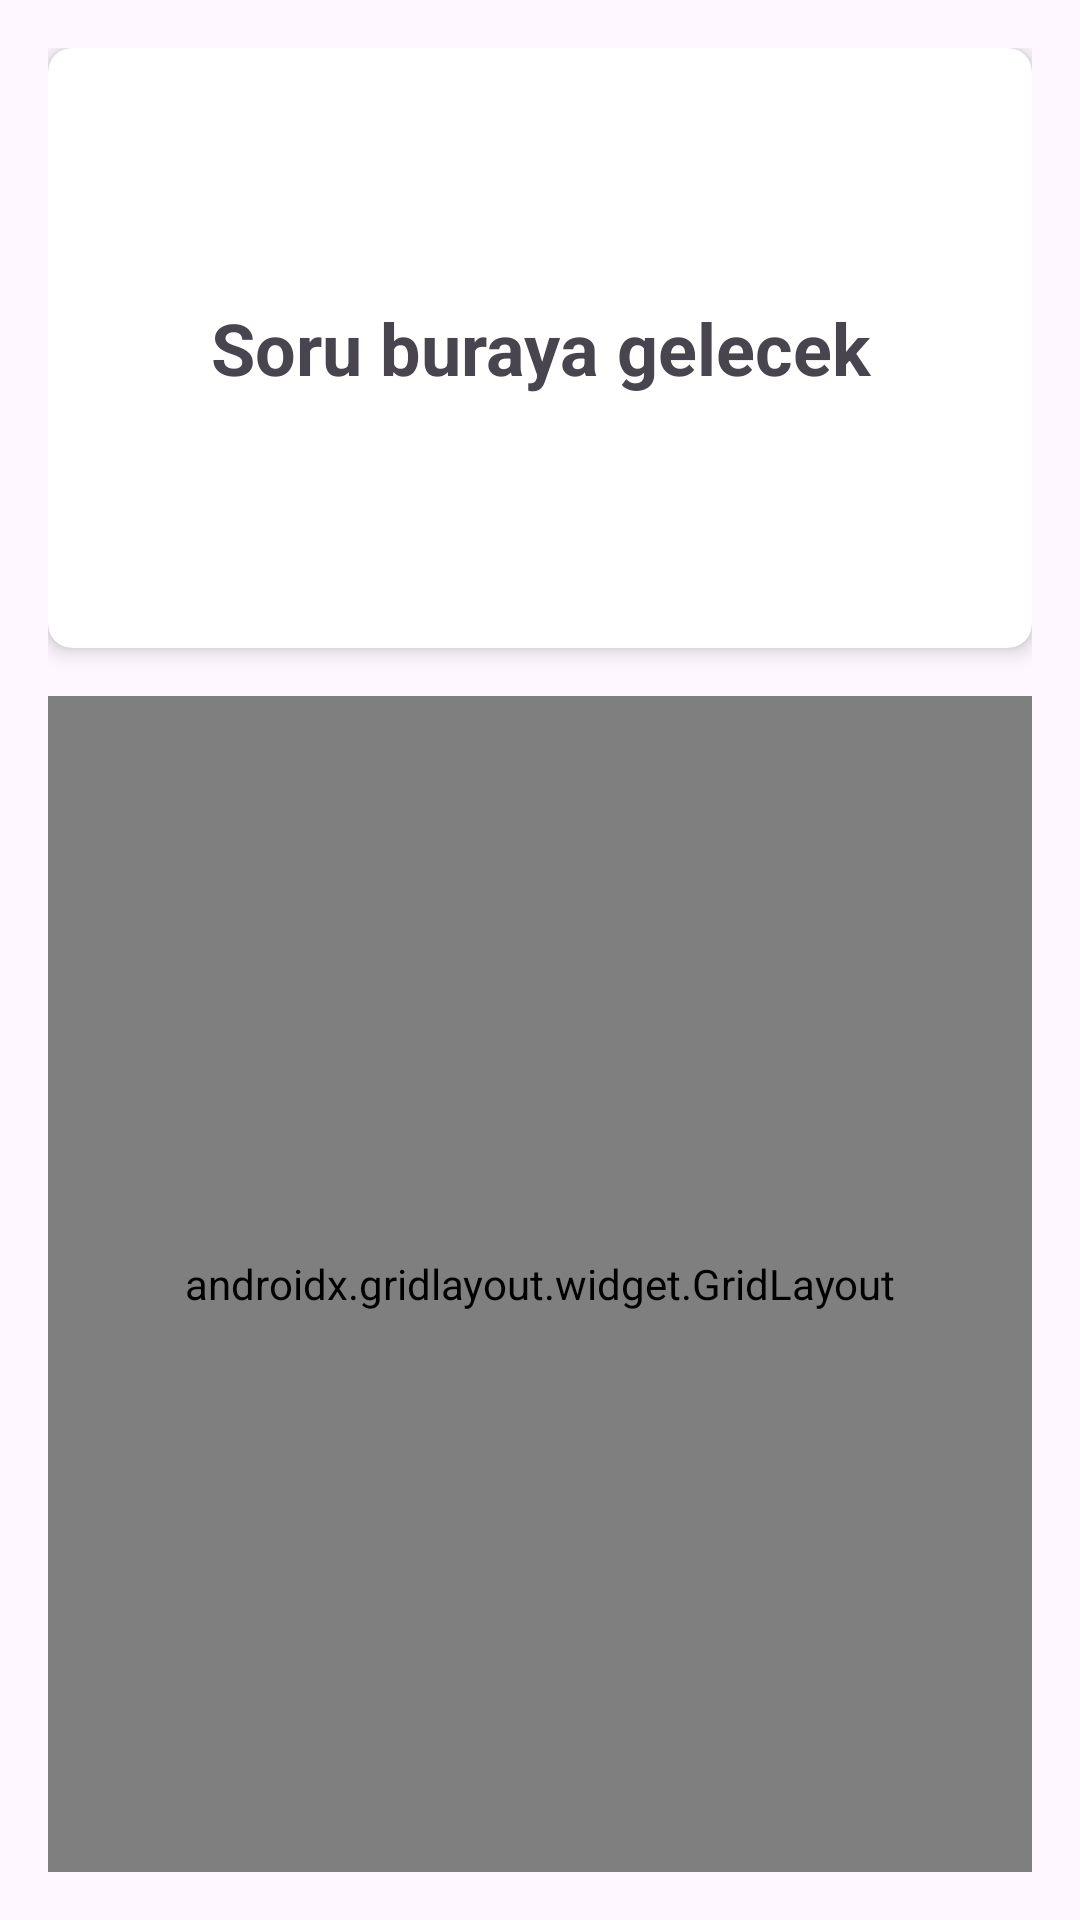

Android layout source for this screen:
<!-- AndroidManifest.xml: application theme Theme.TranslationQuiz -->
<!-- res/layout/activity_quiz.xml -->
<?xml version="1.0" encoding="utf-8"?>
<androidx.constraintlayout.widget.ConstraintLayout
    xmlns:android="http://schemas.android.com/apk/res/android"
    xmlns:app="http://schemas.android.com/apk/res-auto"
    xmlns:tools="http://schemas.android.com/tools"
    android:layout_width="match_parent"
    android:layout_height="match_parent"
    android:padding="16dp"
    tools:context=".QuizActivity">

    
    <androidx.cardview.widget.CardView
        android:id="@+id/cardViewQuestion"
        android:layout_width="0dp"
        android:layout_height="200dp"
        app:cardCornerRadius="8dp"
        app:cardElevation="4dp"
        android:layout_marginBottom="16dp"
        app:layout_constraintTop_toTopOf="parent"
        app:layout_constraintStart_toStartOf="parent"
        app:layout_constraintEnd_toEndOf="parent">

        <TextView
            android:id="@+id/textViewQuestion"
            android:layout_width="match_parent"
            android:layout_height="match_parent"
            android:gravity="center"
            android:text="Soru buraya gelecek"
            android:textSize="24sp"
            android:textStyle="bold"
            android:textAlignment="center"
            android:padding="16dp"/>
    </androidx.cardview.widget.CardView>

    
    <androidx.gridlayout.widget.GridLayout
        android:id="@+id/gridLayoutOptions"
        android:layout_width="0dp"
        android:layout_height="0dp"
        android:layout_marginTop="16dp"
        app:layout_constraintTop_toBottomOf="@id/cardViewQuestion"
        app:layout_constraintStart_toStartOf="parent"
        app:layout_constraintEnd_toEndOf="parent"
        app:layout_constraintBottom_toBottomOf="parent"
        app:columnCount="2"
        app:rowCount="2">

        
        <androidx.cardview.widget.CardView
            android:id="@+id/cardOption1"
            android:layout_width="0dp"
            android:layout_height="0dp"
            app:cardCornerRadius="8dp"
            app:cardElevation="4dp"
            app:layout_rowSpan="1"
            app:layout_columnSpan="1"
            app:layout_columnWeight="1"
            app:layout_rowWeight="1"
            android:layout_margin="8dp">

            <TextView
                android:id="@+id/textViewOption1"
                android:layout_width="match_parent"
                android:layout_height="match_parent"
                android:gravity="center"
                android:text="Seçenek 1"
                android:textSize="18sp"
                android:textAlignment="center"
                android:textStyle="bold"/>
        </androidx.cardview.widget.CardView>

        
        <androidx.cardview.widget.CardView
            android:id="@+id/cardOption2"
            android:layout_width="0dp"
            android:layout_height="0dp"
            app:cardCornerRadius="8dp"
            app:cardElevation="4dp"
            app:layout_rowSpan="1"
            app:layout_columnSpan="1"
            app:layout_columnWeight="1"
            app:layout_rowWeight="1"
            android:layout_margin="8dp">

            <TextView
                android:id="@+id/textViewOption2"
                android:layout_width="match_parent"
                android:layout_height="match_parent"
                android:gravity="center"
                android:text="Seçenek 2"
                android:textSize="18sp"
                android:textAlignment="center"
                android:textStyle="bold"/>
        </androidx.cardview.widget.CardView>

        
        <androidx.cardview.widget.CardView
            android:id="@+id/cardOption3"
            android:layout_width="0dp"
            android:layout_height="0dp"
            app:cardCornerRadius="8dp"
            app:cardElevation="4dp"
            app:layout_rowSpan="1"
            app:layout_columnSpan="1"
            app:layout_columnWeight="1"
            app:layout_rowWeight="1"
            android:layout_margin="8dp">

            <TextView
                android:id="@+id/textViewOption3"
                android:layout_width="match_parent"
                android:layout_height="match_parent"
                android:gravity="center"
                android:text="Seçenek 3"
                android:textSize="18sp"
                android:textAlignment="center"
                android:textStyle="bold"/>
        </androidx.cardview.widget.CardView>

        
        <androidx.cardview.widget.CardView
            android:id="@+id/cardOption4"
            android:layout_width="0dp"
            android:layout_height="0dp"
            app:cardCornerRadius="8dp"
            app:cardElevation="4dp"
            app:layout_rowSpan="1"
            app:layout_columnSpan="1"
            app:layout_columnWeight="1"
            app:layout_rowWeight="1"
            android:layout_margin="8dp">

            <TextView
                android:id="@+id/textViewOption4"
                android:layout_width="match_parent"
                android:layout_height="match_parent"
                android:gravity="center"
                android:text="Seçenek 4"
                android:textSize="18sp"
                android:textAlignment="center"
                android:textStyle="bold"/>
        </androidx.cardview.widget.CardView>
    </androidx.gridlayout.widget.GridLayout>
</androidx.constraintlayout.widget.ConstraintLayout>
<!-- resources referenced by this layout -->
<resources>
  <style name="Theme.TranslationQuiz" parent="Base.Theme.TranslationQuiz" />
  <style name="Base.Theme.TranslationQuiz" parent="Theme.Material3.DayNight.NoActionBar">
          
          
      </style>
</resources>
